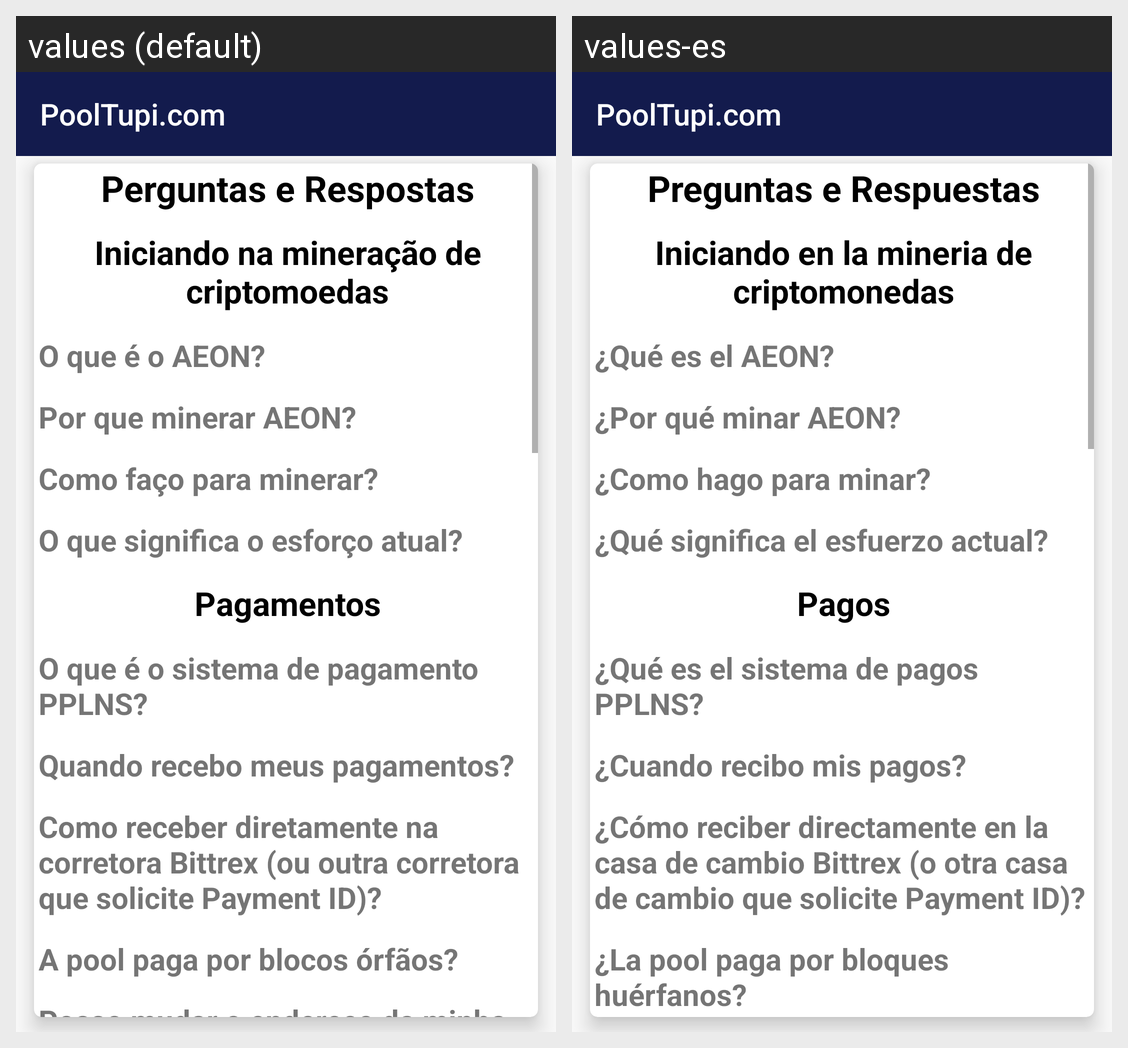

This grid shows one Android layout under two languages. Give, for every string resource on the screen, its name, the default text and each shown locale's text.
Android screen res/layout/activity_faq_activity.xml rendered under 2 locales, left to right: values (default), values-es. Device: Nexus 5 (rendered at 1080×1920; each locale shown at half size, 540×960, under a caption strip naming it); theme AppTheme.
Strings drawn on this screen, with the default value and each locale's value (text and hints the layout hard-codes, and strings that could not be matched under every locale, appear in the picture but are not listed):

FAQ
  values: Perguntas e Respostas
  values-es: Preguntas e Respuestas

FAQ_Titulo1
  values: Iniciando na mineração de criptomoedas
  values-es: Iniciando en la mineria de criptomonedas

FAQ_Subtitulo1
  values: O que é o AEON?
  values-es: ¿Qué es el AEON?

FAQ_Subtitulo2
  values: Por que minerar AEON?
  values-es: ¿Por qué minar AEON?

FAQ_Subtitulo3
  values: Como faço para minerar?
  values-es: ¿Como hago para minar?

FAQ_Subtitulo4
  values: O que significa o esforço atual?
  values-es: ¿Qué significa el esfuerzo actual?

FAQ_Titulo2
  values: Pagamentos
  values-es: Pagos

FAQ_Subtitulo5
  values: O que é o sistema de pagamento PPLNS?
  values-es: ¿Qué es el sistema de pagos PPLNS?

FAQ_Subtitulo6
  values: Quando recebo meus pagamentos?
  values-es: ¿Cuando recibo mis pagos?

FAQ_Subtitulo7
  values: Como receber diretamente na corretora Bittrex (ou outra corretora que solicite Payment ID)?
  values-es: ¿Cómo reciber directamente en la casa de cambio Bittrex (o otra casa de cambio que solicite Payment ID)?

FAQ_Subtitulo8
  values: A pool paga por blocos órfãos?
  values-es: ¿La pool paga por bloques huérfanos?
